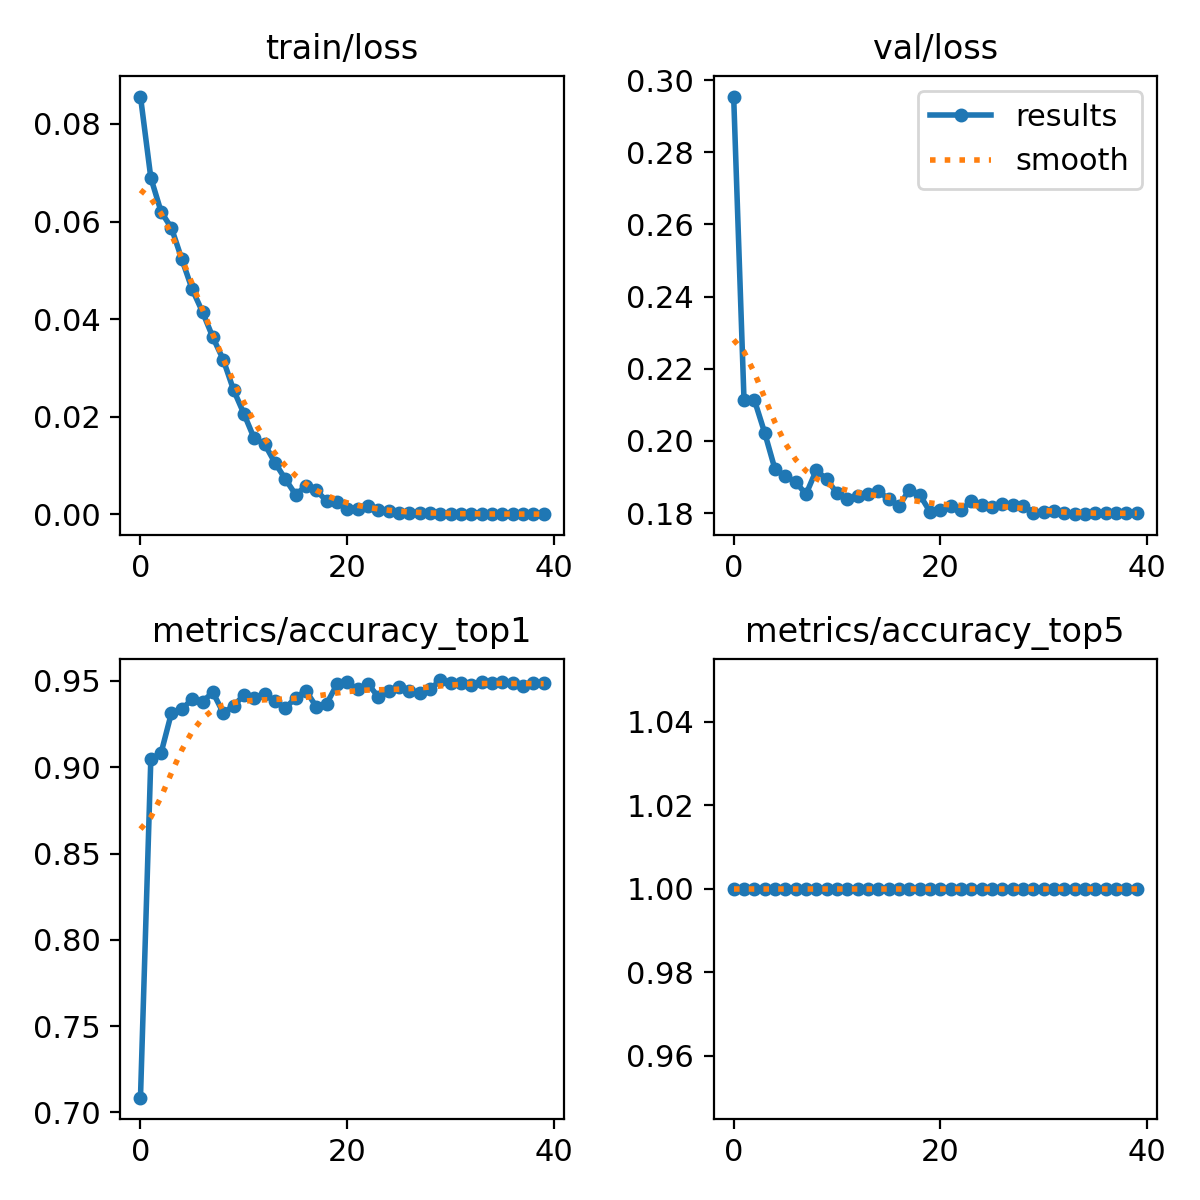

Data behind this chart, as committed beside it:
epoch, train/loss, metrics/accuracy_top1, metrics/accuracy_top5, val/loss, lr/pg0, lr/pg1, lr/pg2
0, 0.08562, 0.7086, 1, 0.2954, 0.07004, 0.003329, 0.003329
1, 0.06897, 0.9046, 1, 0.2114, 0.03988, 0.006497, 0.006497
2, 0.06197, 0.9084, 1, 0.2114, 0.009547, 0.009501, 0.009501
3, 0.05867, 0.9316, 1, 0.2023, 0.009258, 0.009258, 0.009258
4, 0.05227, 0.9335, 1, 0.1921, 0.009258, 0.009258, 0.009258
5, 0.04613, 0.9396, 1, 0.1903, 0.00901, 0.00901, 0.00901
6, 0.04147, 0.938, 1, 0.1886, 0.008762, 0.008762, 0.008762
7, 0.03628, 0.9434, 1, 0.1852, 0.008515, 0.008515, 0.008515
8, 0.03172, 0.9316, 1, 0.192, 0.008268, 0.008268, 0.008268
9, 0.02551, 0.9354, 1, 0.1893, 0.00802, 0.00802, 0.00802
10, 0.02064, 0.9418, 1, 0.1856, 0.007772, 0.007772, 0.007772
11, 0.01555, 0.9402, 1, 0.184, 0.007525, 0.007525, 0.007525
12, 0.01443, 0.9422, 1, 0.1848, 0.007278, 0.007278, 0.007278
13, 0.01059, 0.9386, 1, 0.1852, 0.00703, 0.00703, 0.00703
14, 0.00726, 0.9341, 1, 0.1861, 0.006783, 0.006783, 0.006783
15, 0.00405, 0.9402, 1, 0.1839, 0.006535, 0.006535, 0.006535
16, 0.00572, 0.9444, 1, 0.182, 0.006287, 0.006287, 0.006287
17, 0.00491, 0.9351, 1, 0.1865, 0.00604, 0.00604, 0.00604
18, 0.00274, 0.9367, 1, 0.1851, 0.005792, 0.005792, 0.005792
19, 0.00246, 0.9479, 1, 0.1804, 0.005545, 0.005545, 0.005545
20, 0.0011, 0.9492, 1, 0.1808, 0.005298, 0.005298, 0.005298
21, 0.00116, 0.945, 1, 0.182, 0.00505, 0.00505, 0.00505
22, 0.00163, 0.9483, 1, 0.181, 0.004803, 0.004803, 0.004803
23, 0.00089, 0.9409, 1, 0.1833, 0.004555, 0.004555, 0.004555
24, 0.00059, 0.9441, 1, 0.1822, 0.004307, 0.004307, 0.004307
25, 0.00025, 0.9463, 1, 0.1818, 0.00406, 0.00406, 0.00406
26, 0.00029, 0.9441, 1, 0.1826, 0.003812, 0.003812, 0.003812
27, 0.00023, 0.9431, 1, 0.1823, 0.003565, 0.003565, 0.003565
28, 0.00031, 0.945, 1, 0.1821, 0.003318, 0.003318, 0.003318
29, 0.00014, 0.9505, 1, 0.1802, 0.00307, 0.00307, 0.00307
30, 0.00013, 0.9489, 1, 0.1802, 0.002822, 0.002822, 0.002822
31, 5e-05, 0.9489, 1, 0.1805, 0.002575, 0.002575, 0.002575
32, 6e-05, 0.9476, 1, 0.1801, 0.002328, 0.002328, 0.002328
33, 7e-05, 0.9496, 1, 0.1797, 0.00208, 0.00208, 0.00208
34, 3e-05, 0.9486, 1, 0.1797, 0.001832, 0.001832, 0.001832
35, 3e-05, 0.9492, 1, 0.18, 0.001585, 0.001585, 0.001585
36, 3e-05, 0.9486, 1, 0.1799, 0.001337, 0.001337, 0.001337
37, 6e-05, 0.9473, 1, 0.1801, 0.00109, 0.00109, 0.00109
38, 3e-05, 0.9486, 1, 0.18, 0.0008425, 0.0008425, 0.0008425
39, 2e-05, 0.9486, 1, 0.1799, 0.000595, 0.000595, 0.000595
